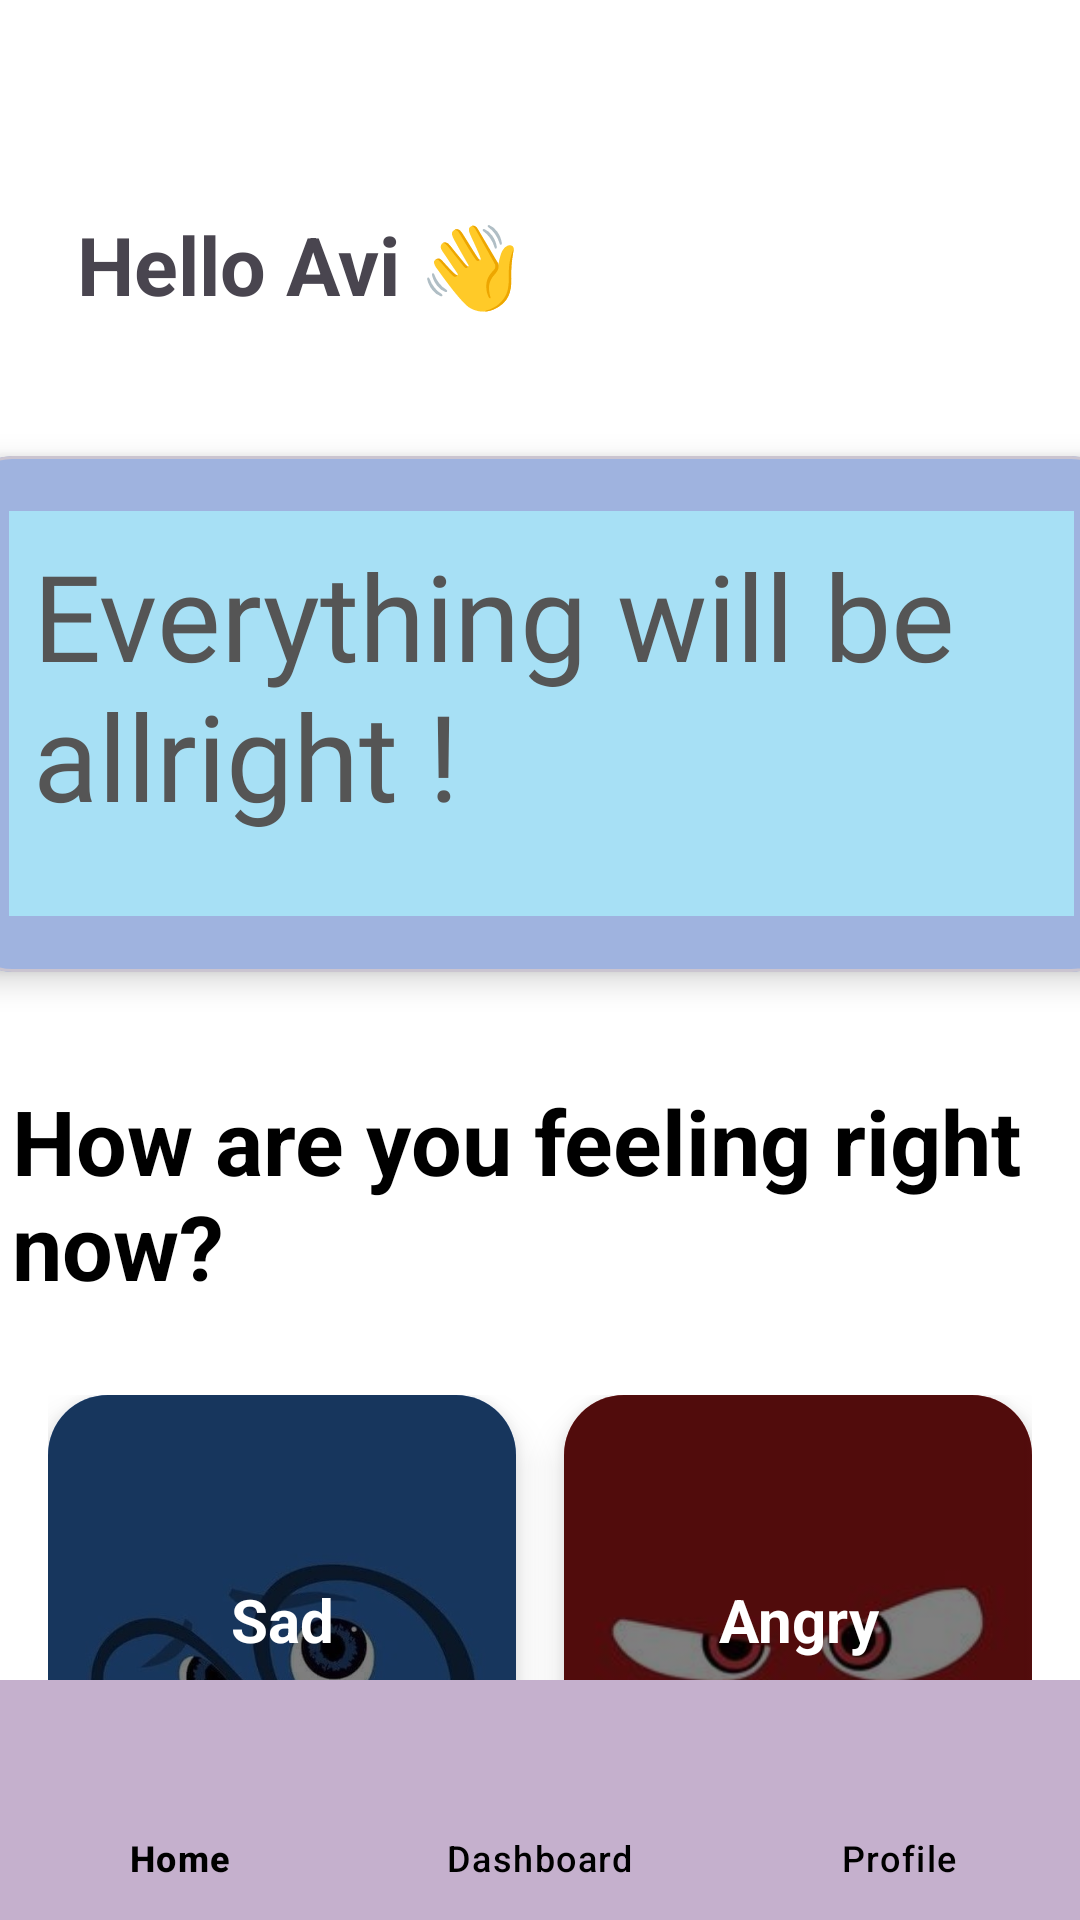

Here is an Android app screen rendered from its layout file. Give the layout XML and the strings, colors and styles it references.
<!-- AndroidManifest.xml: application theme Theme.MoodLift -->
<!-- res/layout/activity_home.xml -->
<?xml version="1.0" encoding="utf-8"?>
<androidx.constraintlayout.widget.ConstraintLayout xmlns:android="http://schemas.android.com/apk/res/android"
    xmlns:app="http://schemas.android.com/apk/res-auto"
    xmlns:tools="http://schemas.android.com/tools"
    android:id="@+id/main"
    android:layout_width="match_parent"
    android:layout_height="match_parent"
    android:background="@color/white"
    android:backgroundTint="@color/white"
    app:menu="@menu/bottom_nav_menu"
    tools:context=".home">

    <TextView
        android:id="@+id/tvGreeting"
        android:layout_width="181dp"
        android:layout_height="46dp"
        android:layout_marginStart="16dp"
        android:layout_marginTop="50dp"
        android:layout_marginEnd="16dp"
        android:text="@string/text1"
        android:textSize="27sp"
        android:textStyle="bold"
        app:layout_constraintBottom_toTopOf="@+id/imageCard1"
        app:layout_constraintEnd_toEndOf="parent"
        app:layout_constraintHorizontal_bias="0.065"
        app:layout_constraintStart_toStartOf="parent"
        app:layout_constraintTop_toTopOf="parent" />

    <com.google.android.material.card.MaterialCardView
        android:id="@+id/imageCard1"
        android:layout_width="385dp"
        android:layout_height="172dp"
        android:layout_margin="16dp"
        android:layout_marginBottom="66dp"
        app:cardBackgroundColor="@color/colorSecondary"
        app:cardCornerRadius="16dp"
        app:cardElevation="6dp"
        app:layout_constraintBottom_toTopOf="@+id/tvQuestion"
        app:layout_constraintEnd_toEndOf="parent"
        app:layout_constraintStart_toStartOf="parent"
        app:layout_constraintTop_toBottomOf="@id/tvGreeting"
        app:layout_constraintVertical_bias="0.801">

        <TextView
            android:id="@+id/tvMotivation"
            android:layout_width="355dp"
            android:layout_height="135dp"
            android:layout_gravity="center"
            android:background="@color/colorPrimary"
            android:fontFamily="@font/adlam_display"
            android:padding="8dp"
            android:text="@string/text2"
            android:textColor="@color/textSecondary"
            android:textSize="40sp" />
    </com.google.android.material.card.MaterialCardView>

    <TextView
        android:id="@+id/tvQuestion"
        android:layout_width="352dp"
        android:layout_height="69dp"
        android:layout_marginTop="360dp"
        android:gravity="left"
        android:text="@string/text3"
        android:textColor="@android:color/black"
        android:textSize="30sp"
        android:textStyle="bold"
        app:layout_constraintEnd_toEndOf="parent"
        app:layout_constraintHorizontal_bias="0.491"
        app:layout_constraintStart_toStartOf="parent"
        app:layout_constraintTop_toTopOf="parent" />

    <LinearLayout
        android:id="@+id/contentLayout"
        android:layout_width="0dp"
        android:layout_height="wrap_content"
        android:layout_marginTop="20dp"
        android:gravity="center"
        android:orientation="horizontal"
        android:padding="16dp"
        app:layout_constraintEnd_toEndOf="parent"
        app:layout_constraintHorizontal_bias="0.0"
        app:layout_constraintStart_toStartOf="parent"
        app:layout_constraintTop_toBottomOf="@id/tvQuestion">

        
        <androidx.cardview.widget.CardView
            android:id="@+id/cardSad"
            android:layout_width="0dp"
            android:layout_height="150dp"
            android:layout_marginEnd="8dp"
            android:layout_weight="1"
            app:cardCornerRadius="20dp"
            app:cardElevation="8dp">

            <ImageView
                android:id="@+id/sadimage"
                android:layout_width="match_parent"
                android:layout_height="match_parent"
                android:contentDescription="Sad background"
                android:scaleType="centerCrop"
                android:src="@drawable/el_espacio_de_nadezhnina" />

            
            <TextView
                android:layout_width="match_parent"
                android:layout_height="match_parent"
                android:background="#80000000"
                android:gravity="center"
                android:text="@string/text4"
                android:textColor="@android:color/white"
                android:textSize="20sp"
                android:textStyle="bold" />
        </androidx.cardview.widget.CardView>

        
        <androidx.cardview.widget.CardView
            android:id="@+id/cardAngry"
            android:layout_width="0dp"
            android:layout_height="150dp"
            android:layout_marginStart="8dp"
            android:layout_weight="1"
            app:cardCornerRadius="20dp"
            app:cardElevation="8dp">

            <ImageView
                android:id="@+id/angryimage"
                android:layout_width="match_parent"
                android:layout_height="match_parent"
                android:scaleType="centerCrop"
                android:src="@drawable/_8_divertidos_fondos_de_pantalla_para_tu_celular_que_lo_har_n_lucir_bien__elije_el_que_m_s" />

            

            <TextView
                android:layout_width="match_parent"
                android:layout_height="match_parent"
                android:background="#80000000"
                android:gravity="center"
                android:text="@string/text5"
                android:textColor="@android:color/white"
                android:textSize="20sp"
                android:textStyle="bold" />
        </androidx.cardview.widget.CardView>
    </LinearLayout>

    <androidx.cardview.widget.CardView
        android:id="@+id/cardAnxious"
        android:layout_width="0dp"
        android:layout_height="150dp"
        android:layout_margin="16dp"
        app:cardCornerRadius="20dp"
        app:cardElevation="8dp"
        app:layout_constraintEnd_toEndOf="parent"
        app:layout_constraintStart_toStartOf="parent"
        app:layout_constraintTop_toBottomOf="@id/contentLayout">

        <ImageView
            android:id="@+id/anxiousimage"
            android:layout_width="match_parent"
            android:layout_height="match_parent"
            android:contentDescription="Anxious background"
            android:scaleType="centerCrop"
            android:src="@drawable/ansiedade_divertidamente" />

        
        <TextView
            android:layout_width="match_parent"
            android:layout_height="match_parent"
            android:background="#80000000"
            android:gravity="center"
            android:text="@string/text6"
            android:textColor="@android:color/white"
            android:textSize="20sp"
            android:textStyle="bold" />
    </androidx.cardview.widget.CardView>

    


    <com.google.android.material.bottomnavigation.BottomNavigationView
        android:id="@+id/bottomNavigation"
        android:layout_width="match_parent"
        android:layout_height="wrap_content"
        android:layout_gravity="bottom"
        android:background="@color/colorAccent"
        app:cardCornerRadius="20dp"
        app:itemIconTint="@color/black"
        app:itemTextColor="@color/black"
        app:layout_constraintBottom_toBottomOf="parent"
        app:menu="@menu/bottom_nav_menu">

    </com.google.android.material.bottomnavigation.BottomNavigationView>

</androidx.constraintlayout.widget.ConstraintLayout>
<!-- resources referenced by this layout -->
<resources>
  <color name="black">#000000</color>
  <color name="colorAccent">#C5B0CD</color>
  <color name="colorPrimary">#A7E0F5</color>
  <color name="colorSecondary">#9FB3DF</color>
  <color name="textSecondary">#555555</color>
  <color name="white">#FFFFFF</color>
  <!-- drawable _8_divertidos_fondos_de_pantalla_para_tu_celular_que_lo_har_n_lucir_bien__elije_el_que_m_s: jpeg bitmap (drawable, 5407 bytes) -->
  <!-- drawable ansiedade_divertidamente: jpeg bitmap (drawable, 57532 bytes) -->
  <!-- drawable el_espacio_de_nadezhnina: jpeg bitmap (drawable, 20395 bytes) -->
  <string name="text1">Hello Avi 👋</string>
  <string name="text2">Everything will be allright !</string>
  <string name="text3">How are you feeling right now?</string>
  <string name="text4">Sad</string>
  <string name="text5">Angry</string>
  <string name="text6">Anxious</string>
  
      //sad screen
  <style name="Theme.MoodLift" parent="Base.Theme.MoodLift" />
  <style name="Base.Theme.MoodLift" parent="Theme.Material3.DayNight.NoActionBar">
          
          
      </style>
</resources>
